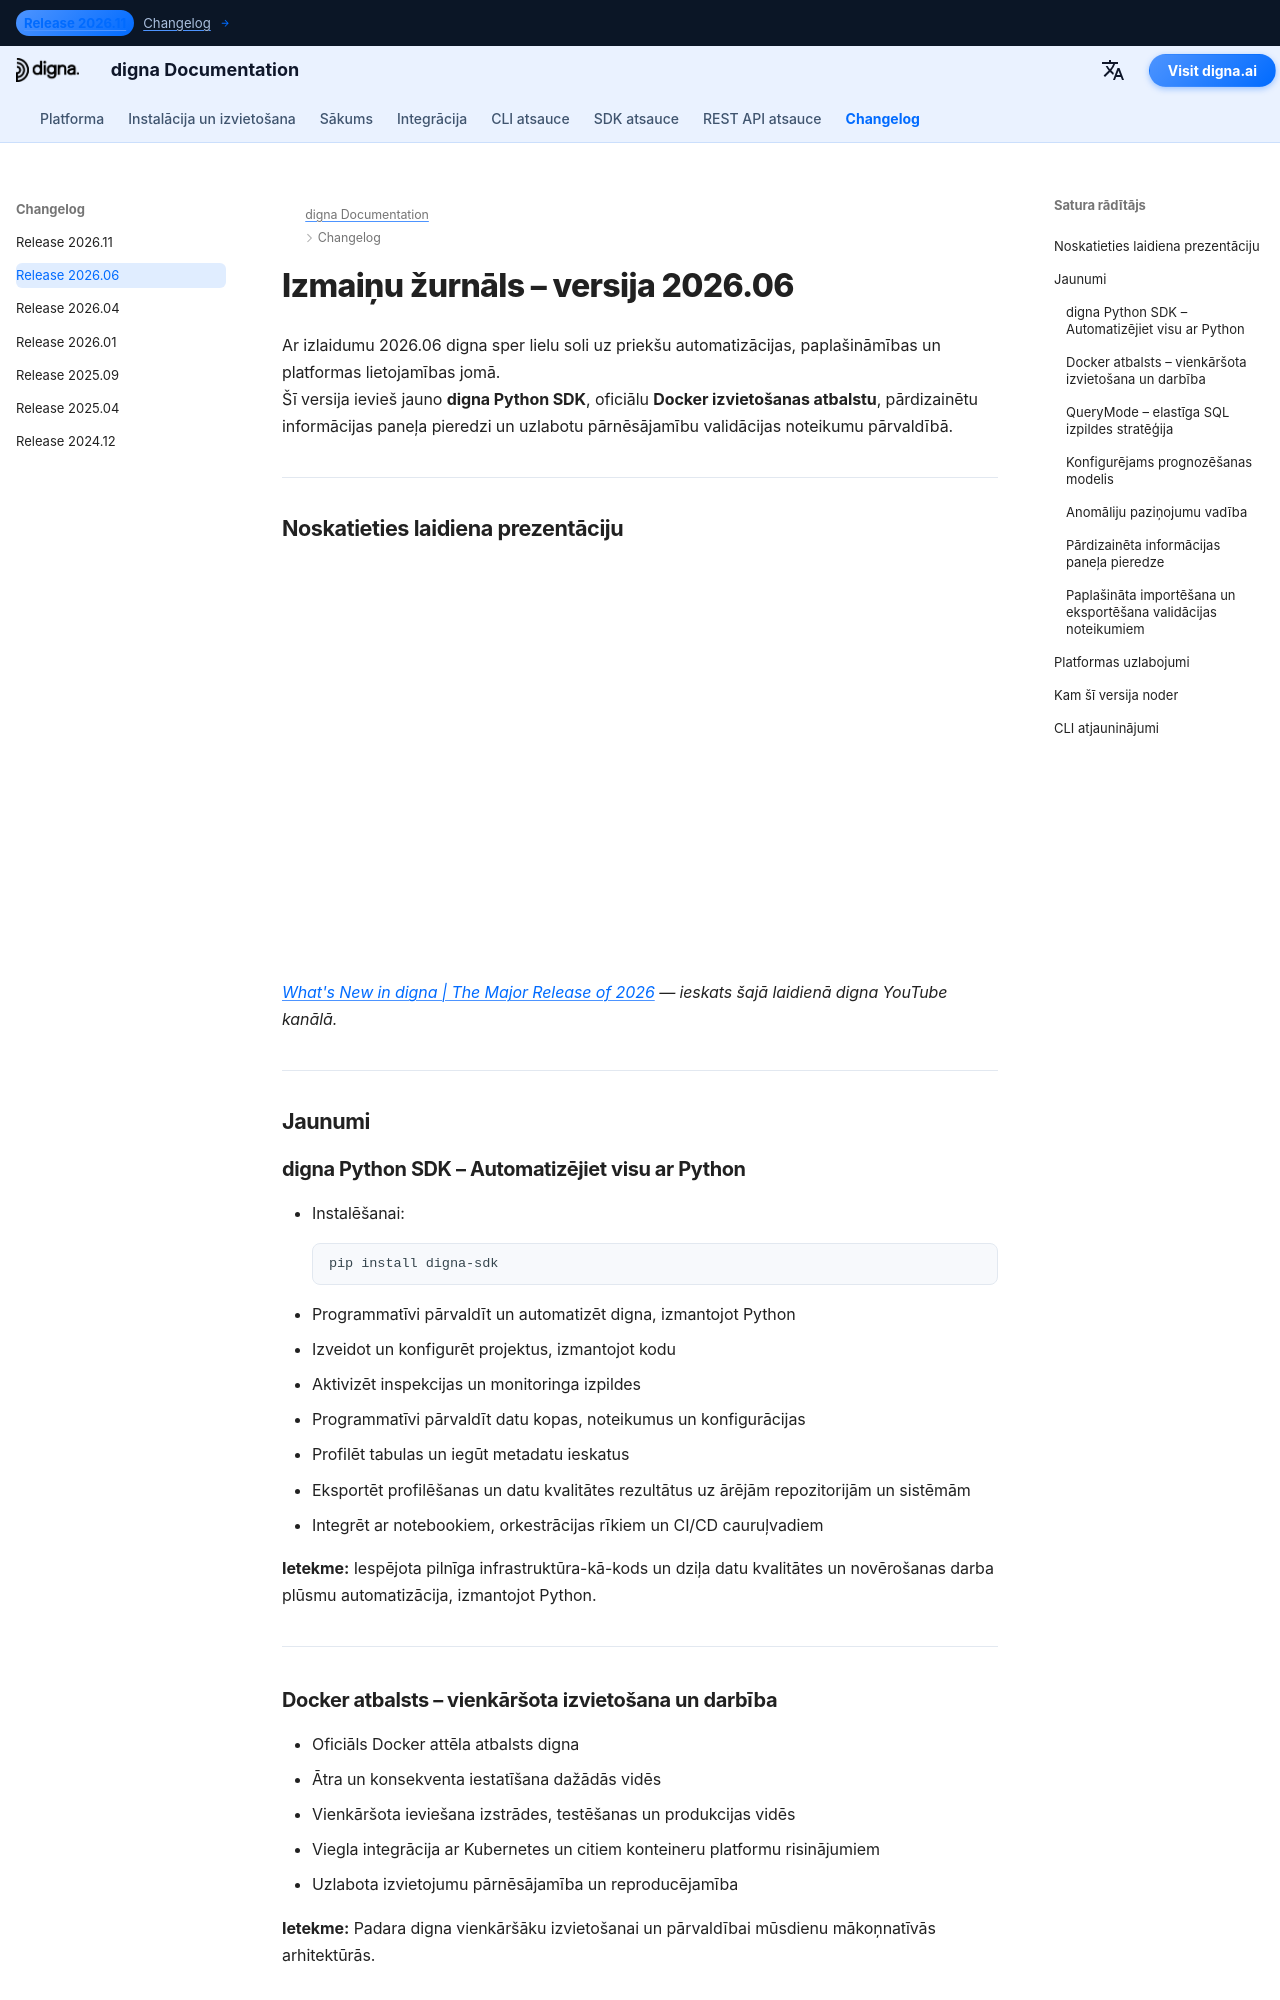

repository: dignaai/digna-docs · page: lv/changelog/Release_202606/index.html · generator: mkdocs

---
title: digna izlaidums 2026.06 | Python SDK, Docker izvietošana un uzlabota validācijas pārvaldība
description: Uzziniet, kas jauns digna izlaidumā 2026.06. Šī versija ievieš jauno digna Python SDK, Docker izvietošanas atbalstu, pārdizainētu informācijas paneļa pieredzi un paplašinātas importēšanas/eksportēšanas iespējas datu validācijas noteikumiem.
keywords: digna izlaidums 2026.06, digna Python SDK, digna Docker atbalsts, datu kvalitātes automatizācija, datu profilēšana, validācijas noteikumu imports/eksports, digna panelis, datu novērošanas platforma, Python API, metadatu automatizācija, Data Anomalies, Data Analytics, Data Validation, Data Timeliness, Data Schema Tracker
image: /assets/logo_square.png
---

# Izmaiņu žurnāls – versija 2026.06  

Ar izlaidumu 2026.06 digna sper lielu soli uz priekšu automatizācijas, paplašināmības un platformas lietojamības jomā.  
Šī versija ievieš jauno **digna Python SDK**, oficiālu **Docker izvietošanas atbalstu**, pārdizainētu informācijas paneļa pieredzi un uzlabotu pārnēsājamību validācijas noteikumu pārvaldībā.

---

## Noskatieties laidiena prezentāciju

<!--YOUTUBE EMBED START--><div style="position: relative; padding-bottom: 56.25%; height: 0; width: 100%;"><iframe src="https://www.youtube-nocookie.com/embed/g6ZQl9pc4vg" title="What&#39;s New in digna | The Major Release of 2026" frameborder="0" loading="lazy" allowfullscreen allow="accelerometer; clipboard-write; encrypted-media; gyroscope; picture-in-picture; web-share" referrerpolicy="strict-origin-when-cross-origin" style="position: absolute; top: 0; left: 0; width: 100%; height: 100%;"></iframe></div><!--YOUTUBE EMBED END-->

*[What's New in digna | The Major Release of 2026](https://www.youtube.com/watch?v=g6ZQl9pc4vg) — ieskats šajā laidienā digna YouTube kanālā.*

---

## Jaunumi  

### digna Python SDK – Automatizējiet visu ar Python  
- Instalēšanai:
  ```bash
  pip install digna-sdk
  ```
- Programmatīvi pārvaldīt un automatizēt digna, izmantojot Python  
- Izveidot un konfigurēt projektus, izmantojot kodu  
- Aktivizēt inspekcijas un monitoringa izpildes  
- Programmatīvi pārvaldīt datu kopas, noteikumus un konfigurācijas  
- Profilēt tabulas un iegūt metadatu ieskatus  
- Eksportēt profilēšanas un datu kvalitātes rezultātus uz ārējām repozitorijām un sistēmām  
- Integrēt ar notebookiem, orkestrācijas rīkiem un CI/CD cauruļvadiem  

**Ietekme:** Iespējota pilnīga infrastruktūra-kā-kods un dziļa datu kvalitātes un novērošanas darba plūsmu automatizācija, izmantojot Python.

---
